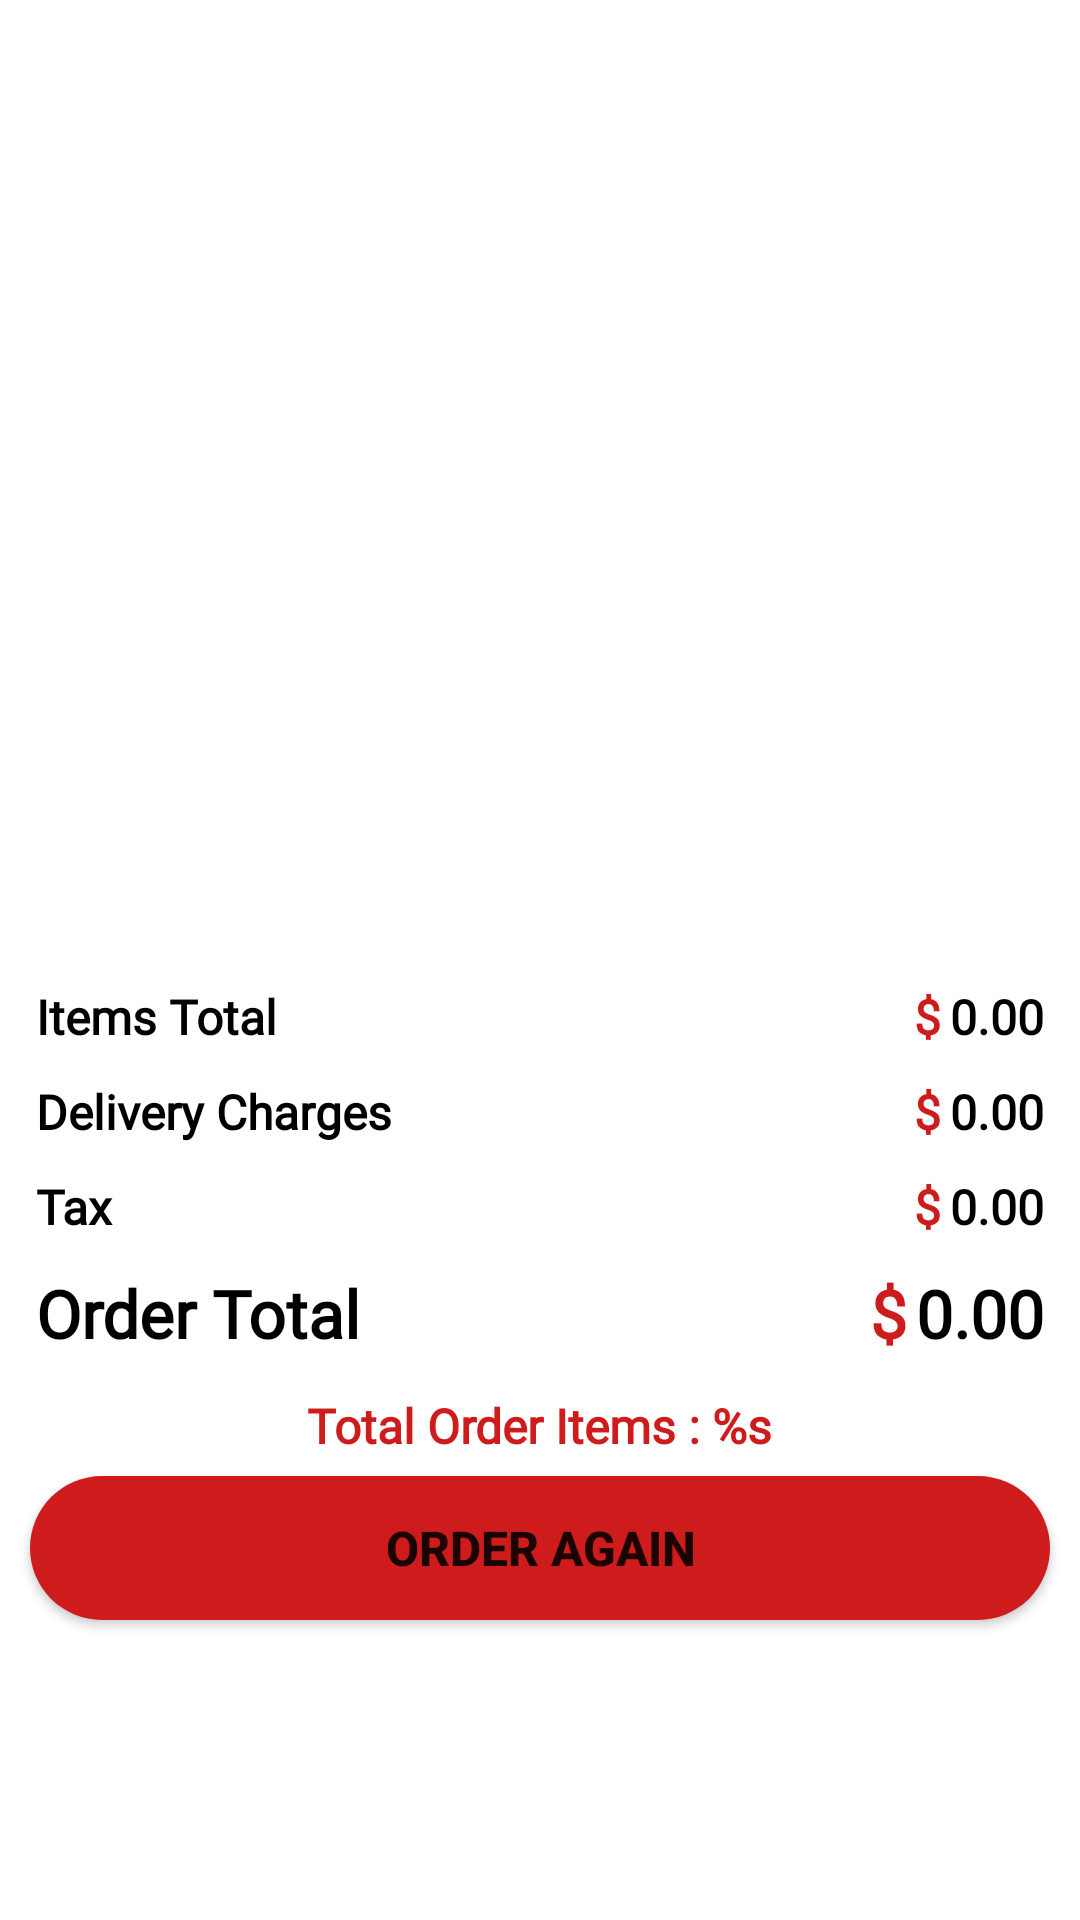

Reconstruct the res/layout file that produces this screen, plus the resources it refers to.
<!-- AndroidManifest.xml: application theme Theme.CoffeeShop -->
<!-- res/layout/fragment_summary.xml -->
<?xml version="1.0" encoding="utf-8"?>
<androidx.constraintlayout.widget.ConstraintLayout xmlns:android="http://schemas.android.com/apk/res/android"
    xmlns:app="http://schemas.android.com/apk/res-auto"
    xmlns:tools="http://schemas.android.com/tools"
    android:layout_width="match_parent"
    android:layout_height="match_parent"
    tools:context=".activity.CartActivity">

    <LinearLayout
        android:layout_width="match_parent"
        android:layout_height="0dp"
        android:layout_marginTop="8dp"
        android:orientation="vertical"
        app:layout_constraintBottom_toTopOf="@+id/linearLayout"
        app:layout_constraintEnd_toEndOf="parent"
        app:layout_constraintStart_toStartOf="parent"
        app:layout_constraintTop_toTopOf="parent">

        <androidx.recyclerview.widget.RecyclerView
            android:id="@+id/rv_cart"
            android:layout_width="match_parent"
            android:layout_height="wrap_content"
            android:layout_marginTop="4dp" />

    </LinearLayout>

    <LinearLayout
        android:id="@+id/linearLayout"
        android:layout_width="match_parent"
        android:layout_height="wrap_content"
        android:orientation="horizontal"
        android:paddingStart="12dp"
        android:paddingTop="8dp"
        android:paddingEnd="12dp"
        android:paddingBottom="6dp"
        app:layout_constraintBottom_toTopOf="@+id/linearLayout2"
        app:layout_constraintEnd_toEndOf="parent"
        app:layout_constraintStart_toStartOf="parent">

        <TextView
            android:id="@+id/items_total"
            android:layout_width="0dp"
            android:layout_height="wrap_content"
            android:layout_weight="1"
            android:fontFamily="@font/amaranth"
            android:text="Items Total"
            android:textColor="@color/black"
            android:textSize="16sp"
            android:textStyle="bold" />

        <TextView
            android:id="@+id/textView8"
            android:layout_width="wrap_content"
            android:layout_height="wrap_content"
            android:layout_marginEnd="3dp"
            android:fontFamily="@font/amaranth"
            android:text="$"
            android:textColor="@color/ic_logo_coffee_background"
            android:textSize="16sp"
            android:textStyle="bold" />

        <TextView
            android:id="@+id/items_total_price"
            android:layout_width="wrap_content"
            android:layout_height="wrap_content"
            android:fontFamily="@font/amaranth"
            android:text="0.00"
            android:textColor="@color/black"
            android:textSize="16sp"
            android:textStyle="bold" />
    </LinearLayout>

    <LinearLayout
        android:id="@+id/linearLayout2"
        android:layout_width="match_parent"
        android:layout_height="wrap_content"
        android:orientation="horizontal"
        android:paddingStart="12dp"
        android:paddingTop="4dp"
        android:paddingEnd="12dp"
        android:paddingBottom="6dp"
        app:layout_constraintBottom_toTopOf="@+id/linearLayout4"
        app:layout_constraintEnd_toEndOf="parent"
        app:layout_constraintStart_toStartOf="parent">

        <TextView
            android:id="@+id/delivery"
            android:layout_width="0dp"
            android:layout_height="wrap_content"
            android:layout_weight="1"
            android:fontFamily="@font/amaranth"
            android:text="Delivery Charges"
            android:textColor="@color/black"
            android:textSize="16sp"
            android:textStyle="bold" />

        <TextView
            android:id="@+id/textView9"
            android:layout_width="wrap_content"
            android:layout_height="wrap_content"
            android:layout_marginEnd="3dp"
            android:fontFamily="@font/amaranth"
            android:text="$"
            android:textColor="@color/ic_logo_coffee_background"
            android:textSize="16sp"
            android:textStyle="bold" />

        <TextView
            android:id="@+id/delivery_price"
            android:layout_width="wrap_content"
            android:layout_height="wrap_content"
            android:fontFamily="@font/amaranth"
            android:text="0.00"
            android:textColor="@color/black"
            android:textSize="16sp"
            android:textStyle="bold" />
    </LinearLayout>

    <LinearLayout
        android:id="@+id/linearLayout4"
        android:layout_width="match_parent"
        android:layout_height="wrap_content"
        android:orientation="horizontal"
        android:paddingStart="12dp"
        android:paddingTop="4dp"
        android:paddingEnd="12dp"
        android:paddingBottom="6dp"
        app:layout_constraintBottom_toTopOf="@+id/linearLayout3"
        app:layout_constraintEnd_toEndOf="parent"
        app:layout_constraintStart_toStartOf="parent">

        <TextView
            android:id="@+id/tax"
            android:layout_width="0dp"
            android:layout_height="wrap_content"
            android:layout_weight="1"
            android:fontFamily="@font/amaranth"
            android:text="Tax"
            android:textColor="@color/black"
            android:textSize="16sp"
            android:textStyle="bold" />

        <TextView
            android:id="@+id/textView10"
            android:layout_width="wrap_content"
            android:layout_height="wrap_content"
            android:layout_marginEnd="3dp"
            android:fontFamily="@font/amaranth"
            android:text="$"
            android:textColor="@color/ic_logo_coffee_background"
            android:textSize="16sp"
            android:textStyle="bold" />

        <TextView
            android:id="@+id/tax_price"
            android:layout_width="wrap_content"
            android:layout_height="wrap_content"
            android:fontFamily="@font/amaranth"
            android:text="0.00"
            android:textColor="@color/black"
            android:textSize="16sp"
            android:textStyle="bold" />
    </LinearLayout>

    <LinearLayout
        android:id="@+id/linearLayout3"
        android:layout_width="match_parent"
        android:layout_height="wrap_content"
        android:layout_marginBottom="8dp"
        android:orientation="horizontal"
        android:paddingStart="12dp"
        android:paddingTop="4dp"
        android:paddingEnd="12dp"
        android:paddingBottom="4dp"
        app:layout_constraintBottom_toTopOf="@+id/cart_items"
        app:layout_constraintEnd_toEndOf="parent"
        app:layout_constraintStart_toStartOf="parent">

        <TextView
            android:id="@+id/total"
            android:layout_width="0dp"
            android:layout_height="wrap_content"
            android:layout_weight="1"
            android:fontFamily="@font/amaranth"
            android:text="Order Total"
            android:textColor="@color/black"
            android:textSize="22sp"
            android:textStyle="bold" />

        <TextView
            android:id="@+id/textView1"
            android:layout_width="wrap_content"
            android:layout_height="wrap_content"
            android:layout_marginEnd="3dp"
            android:fontFamily="@font/amaranth"
            android:text="$"
            android:textColor="@color/ic_logo_coffee_background"
            android:textSize="22sp"
            android:textStyle="bold" />

        <TextView
            android:id="@+id/total_price"
            android:layout_width="wrap_content"
            android:layout_height="wrap_content"
            android:fontFamily="@font/amaranth"
            android:text="0.00"
            android:textColor="@color/black"
            android:textSize="22sp"
            android:textStyle="bold" />
    </LinearLayout>

    <TextView
        android:id="@+id/cart_items"
        android:layout_width="wrap_content"
        android:layout_height="wrap_content"
        android:layout_gravity="center"
        android:layout_marginBottom="6dp"
        android:fontFamily="@font/amaranth"
        android:text="@string/total_order_items"
        android:textColor="@color/ic_logo_coffee_background"
        android:textSize="16sp"
        android:textStyle="bold"
        app:layout_constraintBottom_toTopOf="@+id/checkout_button"
        app:layout_constraintEnd_toEndOf="parent"
        app:layout_constraintStart_toStartOf="parent" />

    <Button
        android:id="@+id/checkout_button"
        android:layout_width="match_parent"
        android:layout_height="wrap_content"
        android:layout_gravity="center_horizontal"
        android:layout_marginStart="10dp"
        android:layout_marginEnd="10dp"
        android:layout_marginBottom="100dp"
        android:background="@drawable/cart_banner"
        android:paddingLeft="100dp"
        android:paddingRight="100dp"
        android:text="Order Again"
        android:textSize="16sp"
        android:textStyle="bold"
        app:layout_constraintBottom_toBottomOf="parent"
        app:layout_constraintEnd_toEndOf="parent"
        app:layout_constraintStart_toStartOf="parent" />

</androidx.constraintlayout.widget.ConstraintLayout>
<!-- resources referenced by this layout -->
<resources>
  <color name="black">#FF000000</color>
  <color name="ic_logo_coffee_background">#CE1C1C</color>
  <!-- drawable cart_banner (drawable) -->
  <?xml version="1.0" encoding="utf-8"?>
  <shape android:shape="rectangle" xmlns:android="http://schemas.android.com/apk/res/android">
  <solid android:color="@color/ic_logo_coffee_background"/>
      <corners android:radius="30dp"/>
  
  </shape>
  <string name="total_order_items">Total Order Items : %s</string>
  <style name="Theme.CoffeeShop" parent="Theme.MaterialComponents.DayNight.DarkActionBar">
          
          <item name="colorPrimary">@color/ic_logo_coffee_background</item>
          <item name="colorPrimaryVariant">@color/ic_logo_coffee_background</item>
          <item name="colorOnPrimary">@color/white</item>
          
          <item name="colorSecondary">@color/teal_200</item>
          <item name="colorSecondaryVariant">@color/teal_700</item>
          <item name="colorOnSecondary">@color/black</item>
          
          <item name="android:statusBarColor" tools:targetApi="l">?attr/colorPrimaryVariant</item>
          
      </style>
  <color name="white">#FFFFFFFF</color>
  <color name="teal_200">#FF03DAC5</color>
  <color name="teal_700">#FF018786</color>
</resources>
